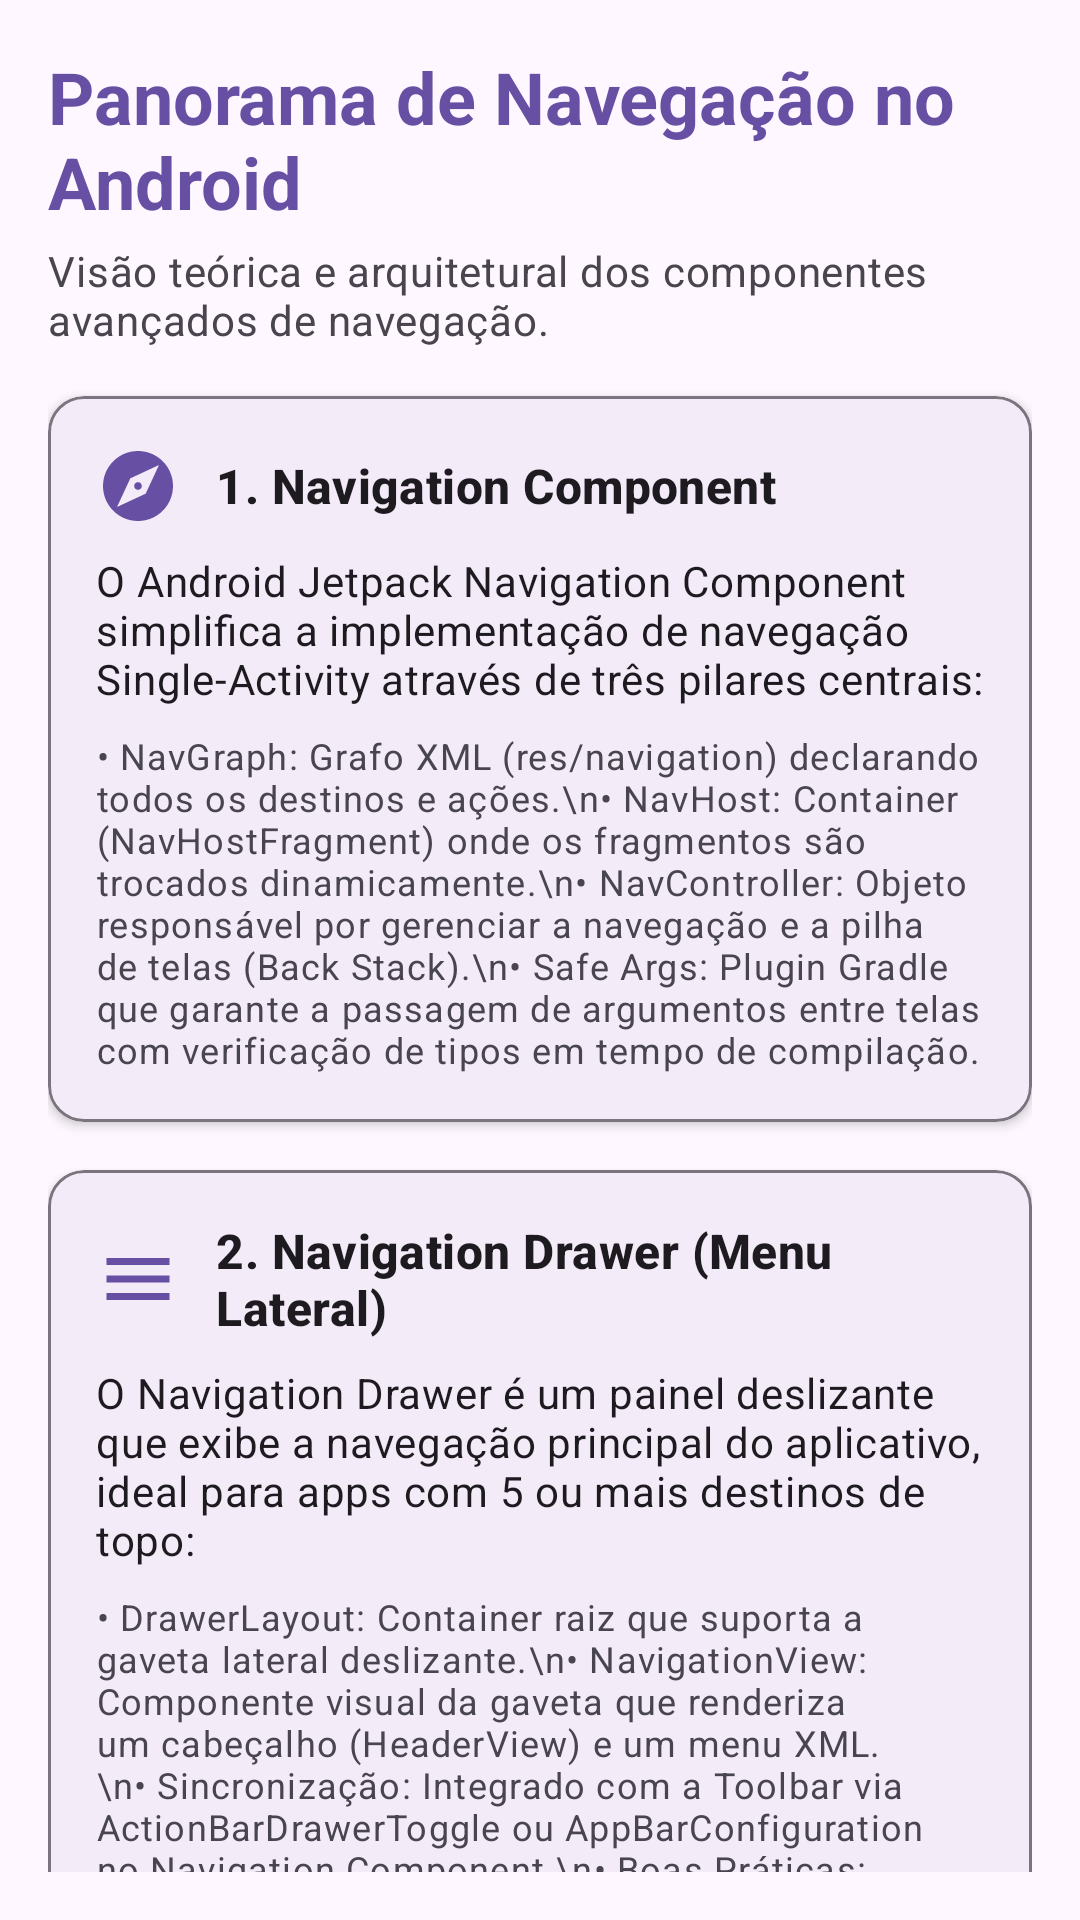

The Android layout XML behind this screen, and the referenced resources:
<!-- AndroidManifest.xml: application theme Theme.MenuOficina -->
<!-- res/layout/fragment_panorama.xml -->
<?xml version="1.0" encoding="utf-8"?>
<androidx.core.widget.NestedScrollView xmlns:android="http://schemas.android.com/apk/res/android"
    xmlns:app="http://schemas.android.com/apk/res-auto"
    xmlns:tools="http://schemas.android.com/tools"
    android:layout_width="match_parent"
    android:layout_height="match_parent"
    android:fillViewport="true"
    android:padding="16dp">

    <LinearLayout
        android:layout_width="match_parent"
        android:layout_height="wrap_content"
        android:orientation="vertical">

        
        <TextView
            android:layout_width="match_parent"
            android:layout_height="wrap_content"
            android:text="Panorama de Navegação no Android"
            android:textAppearance="?attr/textAppearanceHeadlineSmall"
            android:textColor="?attr/colorPrimary"
            android:textStyle="bold" />

        <TextView
            android:layout_width="match_parent"
            android:layout_height="wrap_content"
            android:layout_marginTop="4dp"
            android:layout_marginBottom="16dp"
            android:text="Visão teórica e arquitetural dos componentes avançados de navegação."
            android:textAppearance="?attr/textAppearanceBodyMedium"
            android:textColor="?attr/colorOnSurfaceVariant" />

        
        <com.google.android.material.card.MaterialCardView
            android:layout_width="match_parent"
            android:layout_height="wrap_content"
            android:layout_marginBottom="16dp"
            app:cardCornerRadius="12dp"
            app:cardElevation="2dp"
            app:strokeColor="?attr/colorOutline"
            app:strokeWidth="1dp">

            <LinearLayout
                android:layout_width="match_parent"
                android:layout_height="wrap_content"
                android:orientation="vertical"
                android:padding="16dp">

                <LinearLayout
                    android:layout_width="match_parent"
                    android:layout_height="wrap_content"
                    android:gravity="center_vertical"
                    android:orientation="horizontal">

                    <ImageView
                        android:layout_width="28dp"
                        android:layout_height="28dp"
                        android:contentDescription="Navigation Component Icon"
                        android:src="@drawable/ic_navigation"
                        app:tint="?attr/colorPrimary" />

                    <TextView
                        android:layout_width="0dp"
                        android:layout_height="wrap_content"
                        android:layout_marginStart="12dp"
                        android:layout_weight="1"
                        android:text="1. Navigation Component"
                        android:textAppearance="?attr/textAppearanceTitleMedium"
                        android:textStyle="bold" />

                </LinearLayout>

                <TextView
                    android:layout_width="match_parent"
                    android:layout_height="wrap_content"
                    android:layout_marginTop="8dp"
                    android:text="O Android Jetpack Navigation Component simplifica a implementação de navegação Single-Activity através de três pilares centrais:"
                    android:textAppearance="?attr/textAppearanceBodyMedium" />

                <TextView
                    android:layout_width="match_parent"
                    android:layout_height="wrap_content"
                    android:layout_marginTop="8dp"
                    android:text="• NavGraph: Grafo XML (res/navigation) declarando todos os destinos e ações.\n• NavHost: Container (NavHostFragment) onde os fragmentos são trocados dinamicamente.\n• NavController: Objeto responsável por gerenciar a navegação e a pilha de telas (Back Stack).\n• Safe Args: Plugin Gradle que garante a passagem de argumentos entre telas com verificação de tipos em tempo de compilação."
                    android:textAppearance="?attr/textAppearanceBodySmall"
                    android:textColor="?attr/colorOnSurfaceVariant" />

            </LinearLayout>

        </com.google.android.material.card.MaterialCardView>

        
        <com.google.android.material.card.MaterialCardView
            android:layout_width="match_parent"
            android:layout_height="wrap_content"
            android:layout_marginBottom="16dp"
            app:cardCornerRadius="12dp"
            app:cardElevation="2dp"
            app:strokeColor="?attr/colorOutline"
            app:strokeWidth="1dp">

            <LinearLayout
                android:layout_width="match_parent"
                android:layout_height="wrap_content"
                android:orientation="vertical"
                android:padding="16dp">

                <LinearLayout
                    android:layout_width="match_parent"
                    android:layout_height="wrap_content"
                    android:gravity="center_vertical"
                    android:orientation="horizontal">

                    <ImageView
                        android:layout_width="28dp"
                        android:layout_height="28dp"
                        android:contentDescription="Navigation Drawer Icon"
                        android:src="@drawable/ic_drawer"
                        app:tint="?attr/colorPrimary" />

                    <TextView
                        android:layout_width="0dp"
                        android:layout_height="wrap_content"
                        android:layout_marginStart="12dp"
                        android:layout_weight="1"
                        android:text="2. Navigation Drawer (Menu Lateral)"
                        android:textAppearance="?attr/textAppearanceTitleMedium"
                        android:textStyle="bold" />

                </LinearLayout>

                <TextView
                    android:layout_width="match_parent"
                    android:layout_height="wrap_content"
                    android:layout_marginTop="8dp"
                    android:text="O Navigation Drawer é um painel deslizante que exibe a navegação principal do aplicativo, ideal para apps com 5 ou mais destinos de topo:"
                    android:textAppearance="?attr/textAppearanceBodyMedium" />

                <TextView
                    android:layout_width="match_parent"
                    android:layout_height="wrap_content"
                    android:layout_marginTop="8dp"
                    android:text="• DrawerLayout: Container raiz que suporta a gaveta lateral deslizante.\n• NavigationView: Componente visual da gaveta que renderiza um cabeçalho (HeaderView) e um menu XML.\n• Sincronização: Integrado com a Toolbar via ActionBarDrawerToggle ou AppBarConfiguration no Navigation Component.\n• Boas Práticas: Recomendado para estruturas complexas com categorias, submenus e perfil de usuário."
                    android:textAppearance="?attr/textAppearanceBodySmall"
                    android:textColor="?attr/colorOnSurfaceVariant" />

            </LinearLayout>

        </com.google.android.material.card.MaterialCardView>

        
        <com.google.android.material.card.MaterialCardView
            android:layout_width="match_parent"
            android:layout_height="wrap_content"
            android:layout_marginBottom="16dp"
            app:cardCornerRadius="12dp"
            app:cardElevation="2dp">

            <LinearLayout
                android:layout_width="match_parent"
                android:layout_height="wrap_content"
                android:orientation="vertical"
                android:padding="16dp">

                <TextView
                    android:layout_width="match_parent"
                    android:layout_height="wrap_content"
                    android:text="3. Resumo dos Tipos de Menu no Android"
                    android:textAppearance="?attr/textAppearanceTitleMedium"
                    android:textStyle="bold" />

                <TextView
                    android:layout_width="match_parent"
                    android:layout_height="wrap_content"
                    android:layout_marginTop="8dp"
                    android:text="1. BottomNavigationView: Destinos principais de fácil acesso com o polegar (3 a 5 itens).\n2. Options Menu (App Bar): Ações globais da tela (pesquisa, filtros, configurações).\n3. PopupMenu: Menu contextual ancorado a uma View específica (ex: toque em item da lista).\n4. Navigation Drawer: Menu lateral para hierarquias extensas ou navegação secundária."
                    android:textAppearance="?attr/textAppearanceBodySmall"
                    android:textColor="?attr/colorOnSurfaceVariant" />

                <com.google.android.material.button.MaterialButton
                    android:id="@+id/btnExplainConcepts"
                    android:layout_width="wrap_content"
                    android:layout_height="wrap_content"
                    android:layout_marginTop="12dp"
                    android:text="Ver Detalhes do NavGraph"
                    app:icon="@drawable/ic_info" />

            </LinearLayout>

        </com.google.android.material.card.MaterialCardView>

    </LinearLayout>
</androidx.core.widget.NestedScrollView>
<!-- resources referenced by this layout -->
<resources>
  <!-- drawable ic_drawer (drawable) -->
  <vector xmlns:android="http://schemas.android.com/apk/res/android"
      android:width="24dp"
      android:height="24dp"
      android:viewportWidth="24"
      android:viewportHeight="24"
      android:tint="?attr/colorControlNormal">
    <path
        android:fillColor="@android:color/white"
        android:pathData="M3,18h18v-2H3v2zm0-5h18v-2H3v2zm0-7v2h18V6H3z"/>
  </vector>
  <!-- drawable ic_navigation (drawable) -->
  <vector xmlns:android="http://schemas.android.com/apk/res/android"
      android:width="24dp"
      android:height="24dp"
      android:viewportWidth="24"
      android:viewportHeight="24"
      android:tint="?attr/colorControlNormal">
    <path
        android:fillColor="@android:color/white"
        android:pathData="M12,2C6.48,2 2,6.48 2,12s4.48,10 10,10 10,-4.48 10,-10S17.52,2 12,2zM14.19,14.19L6,18l3.81,-8.19L18,6l-3.81,8.19zM12,10.9c-.61,0 -1.1,.49 -1.1,1.1s.49,1.1 1.1,1.1 1.1,-.49 1.1,-1.1 -.49,-1.1 -1.1,-1.1z"/>
  </vector>
  <style name="Theme.MenuOficina" parent="Base.Theme.MenuOficina" />
  <style name="Base.Theme.MenuOficina" parent="Theme.Material3.DayNight.NoActionBar">
          
          
      </style>
</resources>
